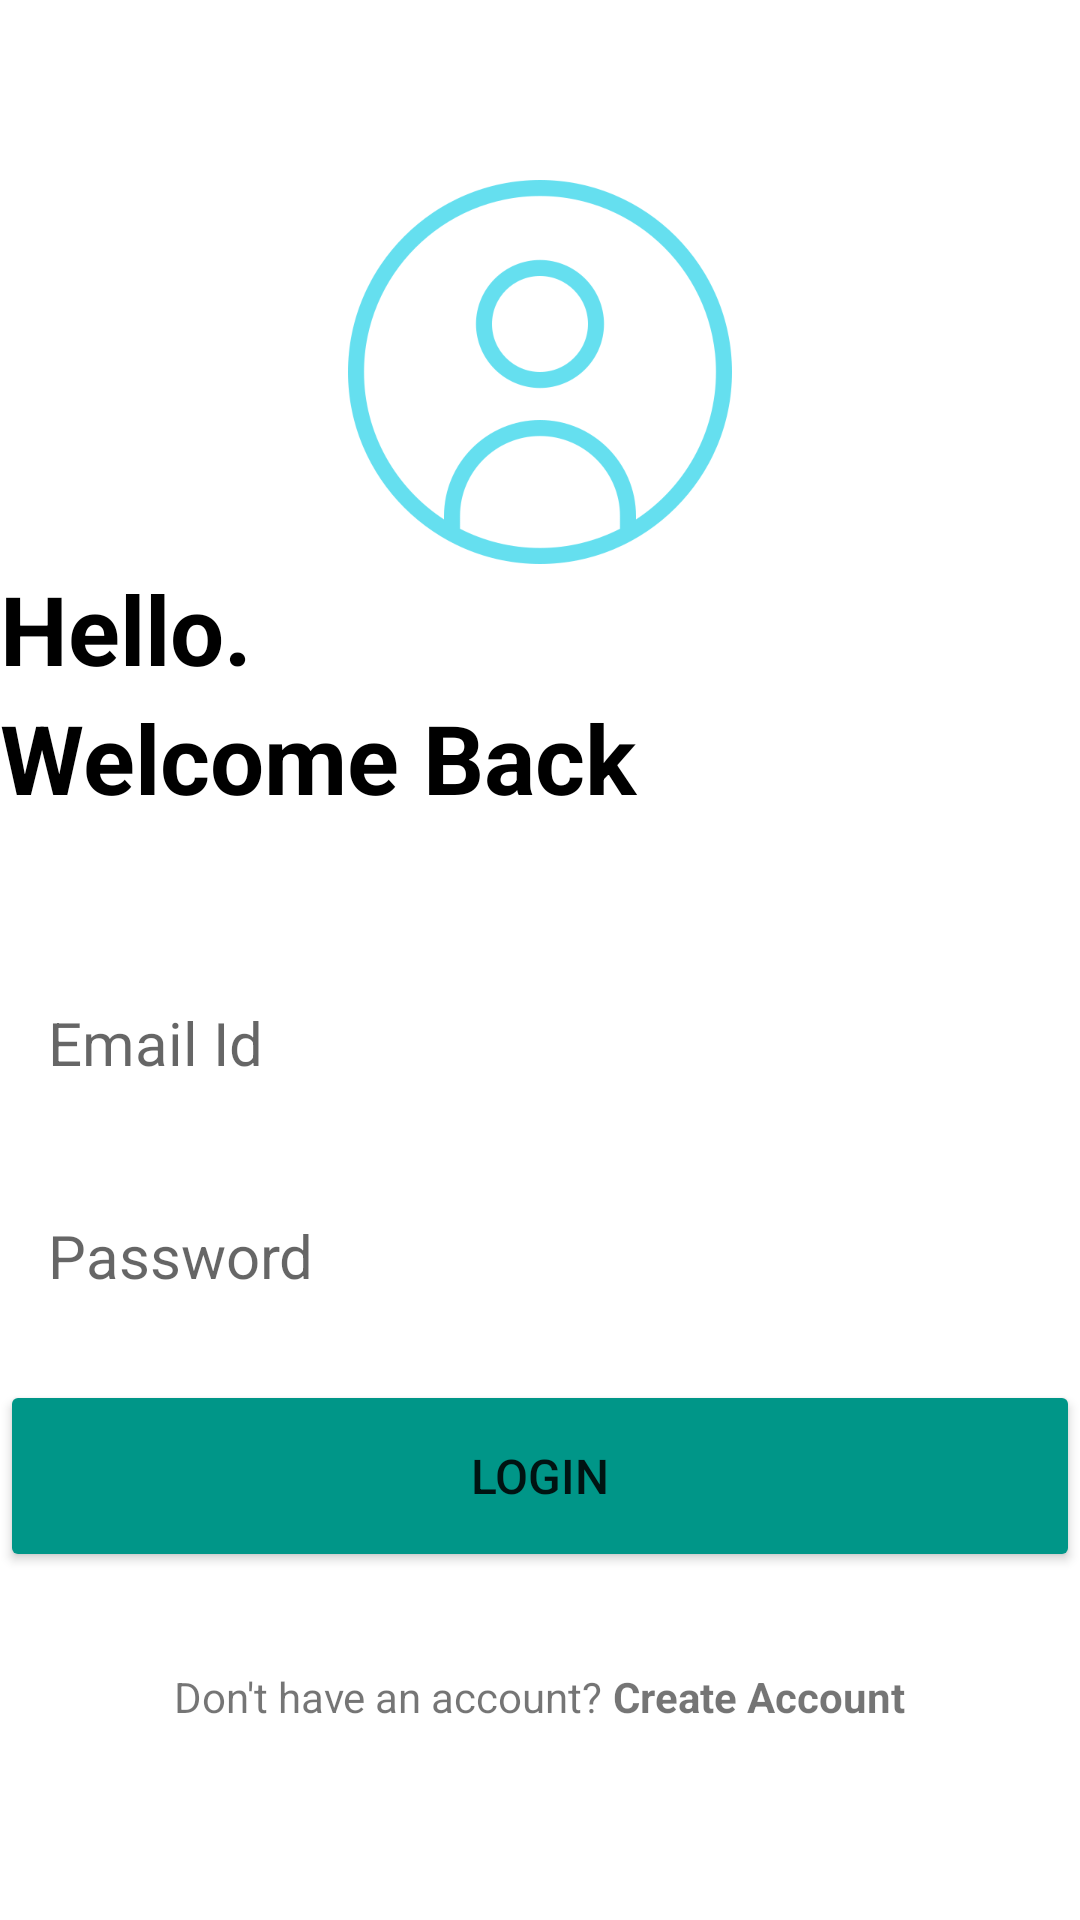

The Android layout XML behind this screen, and the referenced resources:
<!-- AndroidManifest.xml: application theme Theme.Notes_MobileApp -->
<!-- res/layout/activity_login.xml -->
<?xml version="1.0" encoding="utf-8"?>
<RelativeLayout xmlns:android="http://schemas.android.com/apk/res/android"
    xmlns:app="http://schemas.android.com/apk/res-auto"
    xmlns:tools="http://schemas.android.com/tools"
    android:id="@+id/main"
    android:layout_width="match_parent"
    android:layout_height="match_parent"
    android:layout_marginVertical="16dp"
    android:layout_marginHorizontal="32dp"
    tools:context=".LoginActivity">
    <ImageView
        android:layout_marginTop="60dp"
        android:layout_width="128dp"
        android:layout_height="128dp"
        android:layout_centerHorizontal="true"
        android:layout_marginHorizontal="32dp"
        android:id="@+id/login_icon"
        android:src="@drawable/circleuser1"/>

    <LinearLayout
        android:layout_width="match_parent"
        android:layout_height="wrap_content"
        android:layout_below="@+id/login_icon"
        android:id="@+id/hello_text"
        android:orientation="vertical">

        <TextView
            android:layout_width="match_parent"
            android:layout_height="wrap_content"
            android:text="Hello."
            android:textStyle="bold"
            android:textSize="32sp"
            android:textColor="@color/black"/>

        <TextView
            android:layout_width="match_parent"
            android:layout_height="wrap_content"
            android:text="Welcome Back"
            android:textStyle="bold"
            android:textSize="32sp"
            android:textColor="@color/black"/>
    </LinearLayout>

    <LinearLayout
        android:layout_width="match_parent"
        android:layout_height="wrap_content"
        android:id="@+id/form_layout"
        android:layout_below="@+id/hello_text"
        android:layout_marginVertical="32dp"
        android:layout_marginTop="34dp"
        android:orientation="vertical">

        <EditText
            android:id="@+id/email_edit_text"
            android:layout_width="match_parent"
            android:layout_height="wrap_content"
            android:layout_marginTop="12dp"
            android:background="@drawable/rounded_corner"
            android:hint="Email Id"
            android:inputType="textEmailAddress"
            android:padding="16dp"
            android:textSize="20sp" />

        <EditText
            android:id="@+id/password_edit_text"
            android:layout_width="match_parent"
            android:layout_height="wrap_content"
            android:layout_marginTop="12dp"
            android:background="@drawable/rounded_corner"
            android:hint="Password"
            android:inputType="textPassword"
            android:padding="16dp"
            android:textSize="20sp" />



        <Button
            android:id="@+id/login_btn"
            android:layout_width="match_parent"
            android:layout_height="64dp"
            android:layout_marginTop="12dp"
            android:backgroundTint="@color/my_primary"
            android:text="Login"
            android:textSize="16sp" />

        <ProgressBar
            android:id="@+id/progress_bar"
            android:layout_width="wrap_content"
            android:layout_height="wrap_content"
            android:layout_gravity="center"
            android:layout_marginTop="12dp"
            android:visibility="gone" />

    </LinearLayout>

    <LinearLayout
        android:layout_width="match_parent"
        android:layout_height="wrap_content"
        android:layout_below="@id/form_layout"
        android:orientation="horizontal"
        android:gravity="center">

        <TextView
            android:layout_width="wrap_content"
            android:layout_height="wrap_content"
            android:text="Don't have an account? "
            />
        <TextView
            android:layout_width="wrap_content"
            android:layout_height="wrap_content"
            android:textStyle="bold"
            android:id="@+id/create_account_text_view_btn"
            android:text="Create Account"
            />
    </LinearLayout>

</RelativeLayout>
<!-- resources referenced by this layout -->
<resources>
  <color name="black">#FF000000</color>
  <color name="my_primary">#009688</color>
  <!-- drawable circleuser1: png bitmap (drawable, 33028 bytes) -->
  <style name="Theme.Notes_MobileApp" parent="Base.Theme.Notes_MobileApp" />
  <style name="Base.Theme.Notes_MobileApp" parent="Theme.MaterialComponents.DayNight.DarkActionBar">
          
          
          <item name="colorPrimaryVariant">@color/my_primary</item>
          <item name="colorPrimary">@color/my_primary</item>
          <item name="colorOnPrimary">@color/white</item>
          <item name="colorSecondary">@color/my_primary</item>
          <item name="colorOnSecondary">@color/white</item>
      </style>
  <color name="white">#FFFFFFFF</color>
</resources>
